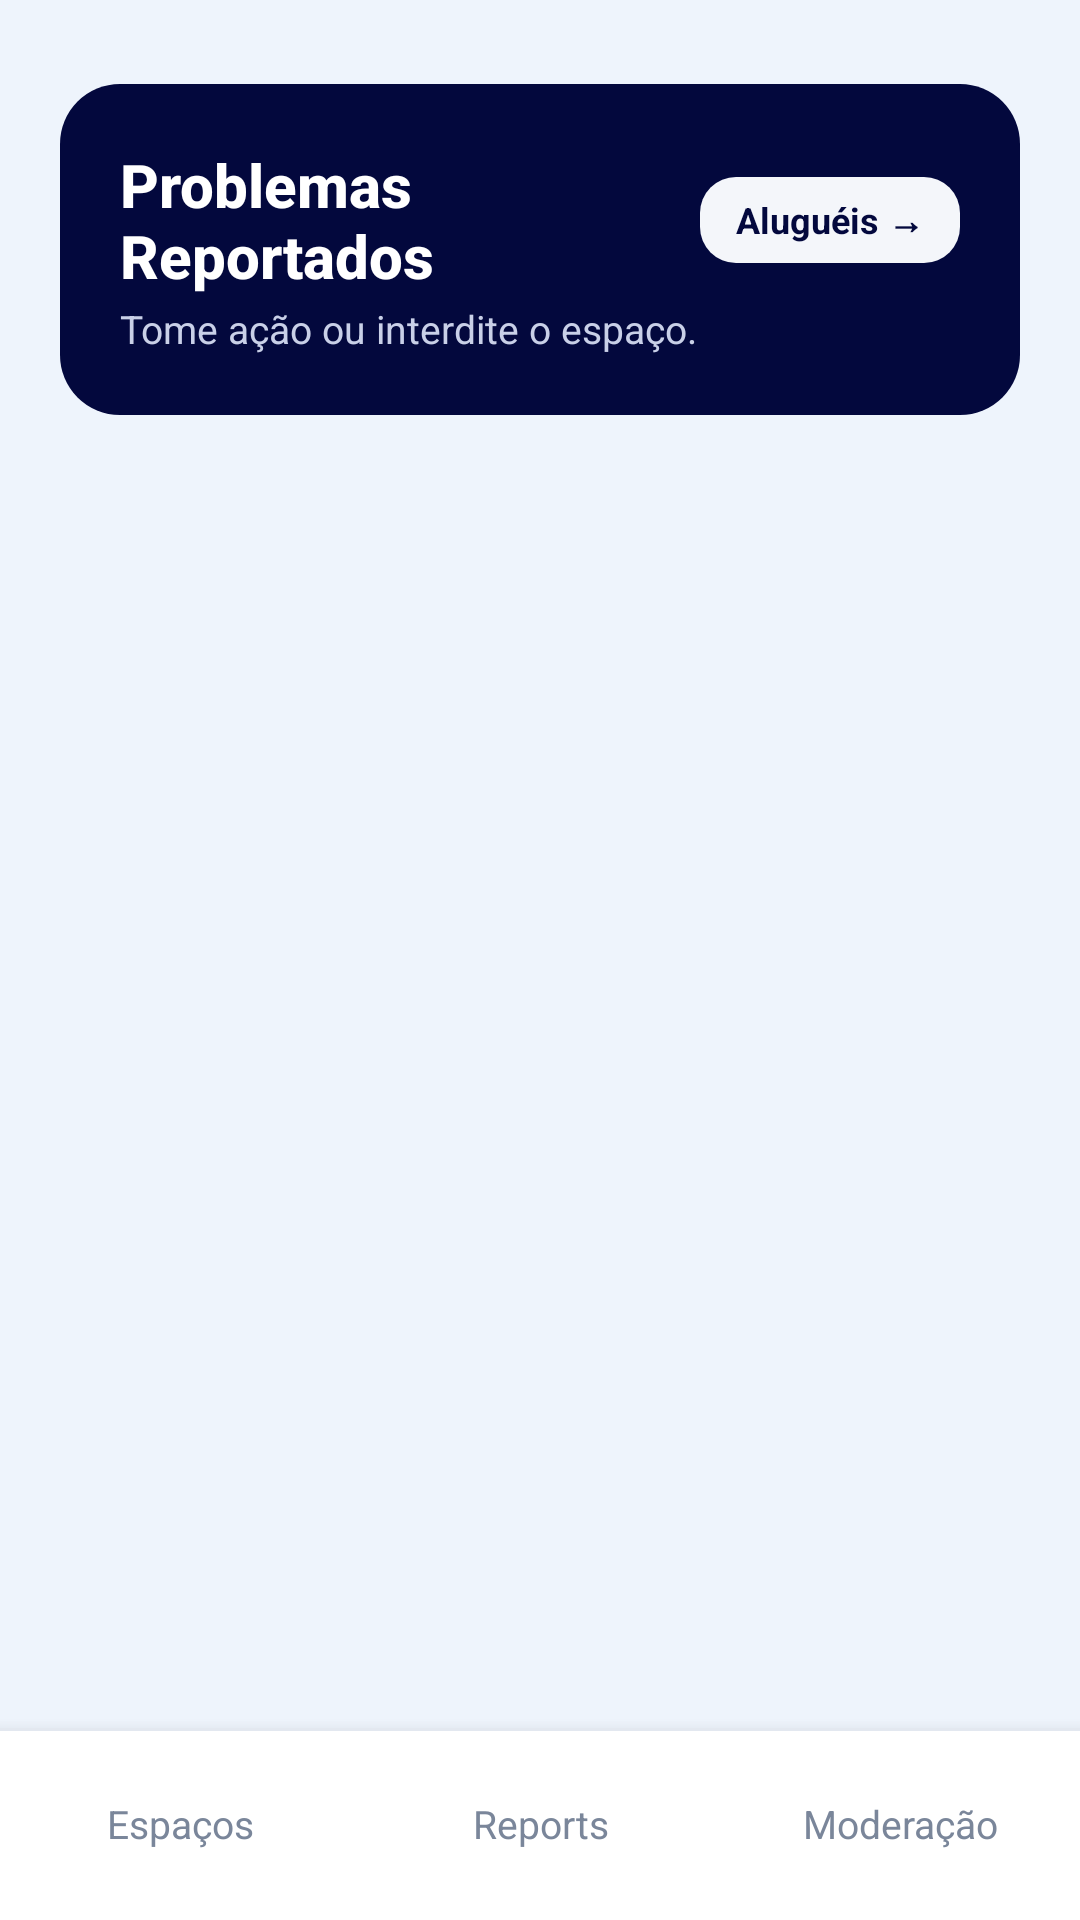

Layout XML and referenced resources for this Android screen:
<!-- AndroidManifest.xml: application theme Theme.ConectaUnifor -->
<!-- res/layout/activity_adm_reports.xml -->
<?xml version="1.0" encoding="utf-8"?>
<androidx.constraintlayout.widget.ConstraintLayout xmlns:android="http://schemas.android.com/apk/res/android"
    xmlns:app="http://schemas.android.com/apk/res-auto"
    android:id="@+id/main"
    android:layout_width="match_parent"
    android:layout_height="match_parent"
    android:background="@color/colorBackground">

    <LinearLayout
        android:id="@+id/header"
        android:layout_width="match_parent"
        android:layout_height="wrap_content"
        android:layout_marginHorizontal="@dimen/screen_padding_horizontal"
        android:layout_marginTop="@dimen/header_top_margin"
        android:background="@drawable/bg_header_navy"
        android:orientation="vertical"
        android:padding="20dp"
        app:layout_constraintTop_toTopOf="parent">

        <LinearLayout
            android:layout_width="match_parent"
            android:layout_height="wrap_content"
            android:gravity="center_vertical"
            android:orientation="horizontal">

            <TextView
                android:layout_width="0dp"
                android:layout_height="wrap_content"
                android:layout_weight="1"
                android:text="@string/problemas_reportados"
                style="@style/Text.TitleOnDark" />

            <TextView
                android:id="@+id/btnVerAlugueis"
                android:layout_width="wrap_content"
                android:layout_height="wrap_content"
                android:background="@drawable/bg_button_ghost"
                android:clickable="true"
                android:focusable="true"
                android:paddingHorizontal="12dp"
                android:paddingVertical="6dp"
                android:text="Aluguéis →"
                android:textColor="@color/colorTextPrimary"
                android:textSize="12sp"
                android:textStyle="bold" />
        </LinearLayout>

        <TextView
            android:layout_width="wrap_content"
            android:layout_height="wrap_content"
            android:layout_marginTop="2dp"
            android:text="Tome ação ou interdite o espaço."
            android:textColor="#C9D0E8"
            android:textSize="13sp" />
    </LinearLayout>

    <ScrollView
        android:layout_width="match_parent"
        android:layout_height="0dp"
        android:layout_marginTop="14dp"
        android:paddingHorizontal="@dimen/screen_padding_horizontal"
        android:clipToPadding="false"
        app:layout_constraintTop_toBottomOf="@id/header"
        app:layout_constraintBottom_toTopOf="@id/bottomNav">

        <LinearLayout
            android:id="@+id/listaContainer"
            android:layout_width="match_parent"
            android:layout_height="wrap_content"
            android:orientation="vertical" />
    </ScrollView>

    <include
        android:id="@+id/bottomNav"
        layout="@layout/include_bottom_nav_admin"
        android:layout_width="match_parent"
        android:layout_height="@dimen/bottom_nav_height"
        app:layout_constraintBottom_toBottomOf="parent" />

</androidx.constraintlayout.widget.ConstraintLayout>
<!-- res/layout/include_bottom_nav_admin.xml (included above) -->
<?xml version="1.0" encoding="utf-8"?>
<LinearLayout xmlns:android="http://schemas.android.com/apk/res/android"
    android:id="@+id/bottomNav"
    android:layout_width="match_parent"
    android:layout_height="@dimen/bottom_nav_height"
    android:background="@drawable/bg_bottom_nav"
    android:elevation="@dimen/bottom_nav_elevation"
    android:orientation="horizontal"
    android:gravity="center">

    <TextView
        android:id="@+id/navEspacos"
        android:layout_width="0dp"
        android:layout_height="match_parent"
        android:layout_weight="1"
        android:gravity="center"
        android:text="@string/nav_espacos"
        android:padding="8dp"
        style="@style/Text.NavItem" />

    <TextView
        android:id="@+id/navReports"
        android:layout_width="0dp"
        android:layout_height="match_parent"
        android:layout_weight="1"
        android:gravity="center"
        android:text="@string/nav_reports"
        android:padding="8dp"
        style="@style/Text.NavItem" />

    <TextView
        android:id="@+id/navModeracao"
        android:layout_width="0dp"
        android:layout_height="match_parent"
        android:layout_weight="1"
        android:gravity="center"
        android:text="@string/nav_moderacao"
        android:padding="8dp"
        style="@style/Text.NavItem" />

</LinearLayout>
<!-- resources referenced by this layout -->
<resources>
  <color name="colorBackground">#EEF4FC</color>
  <color name="colorTextPrimary">#03083D</color>
  <dimen name="bottom_nav_elevation">8dp</dimen>
  <dimen name="bottom_nav_height">64dp</dimen>
  <dimen name="header_top_margin">28dp</dimen>
  <dimen name="screen_padding_horizontal">20dp</dimen>
  <!-- drawable bg_bottom_nav (drawable) -->
  <?xml version="1.0" encoding="utf-8"?>
  <layer-list xmlns:android="http://schemas.android.com/apk/res/android">
      <item>
          <shape>
              <solid android:color="@color/colorBottomNav" />
          </shape>
      </item>
      <item android:height="1dp" android:gravity="top">
          <shape>
              <solid android:color="@color/colorBottomNavLine" />
          </shape>
      </item>
  </layer-list>
  <!-- drawable bg_button_ghost (drawable) -->
  <?xml version="1.0" encoding="utf-8"?>
  <shape xmlns:android="http://schemas.android.com/apk/res/android">
      <solid android:color="@color/colorSurfaceMuted" />
      <corners android:radius="@dimen/button_radius" />
  </shape>
  <!-- drawable bg_header_navy (drawable) -->
  <?xml version="1.0" encoding="utf-8"?>
  <shape xmlns:android="http://schemas.android.com/apk/res/android">
      <solid android:color="@color/colorPrimary" />
      <corners android:radius="@dimen/header_card_radius" />
  </shape>
  <string name="nav_espacos">Espaços</string>
  <string name="nav_moderacao">Moderação</string>
  <string name="nav_reports">Reports</string>
  <string name="problemas_reportados">Problemas Reportados</string>
  <style name="Text.NavItem">
          <item name="android:textColor">@color/colorTextMuted</item>
          <item name="android:textSize">@dimen/text_nav</item>
          <item name="android:fontFamily">sans-serif</item>
      </style>
  <style name="Text.TitleOnDark">
          <item name="android:textColor">@color/colorTextOnDark</item>
          <item name="android:textSize">@dimen/text_title</item>
          <item name="android:textStyle">bold</item>
          <item name="android:fontFamily">sans-serif-medium</item>
      </style>
  <style name="Theme.ConectaUnifor" parent="Base.Theme.ConectaUnifor" />
  <color name="colorBottomNav">#FFFFFF</color>
  <color name="colorBottomNavLine">#E3E8F0</color>
  <color name="colorSurfaceMuted">#F4F6FA</color>
  <dimen name="button_radius">12dp</dimen>
  <color name="colorPrimary">#03083D</color>
  <dimen name="header_card_radius">20dp</dimen>
  <color name="colorTextMuted">#7A869A</color>
  <dimen name="text_nav">13sp</dimen>
  <color name="colorTextOnDark">#FFFFFF</color>
  <dimen name="text_title">20sp</dimen>
  <style name="Base.Theme.ConectaUnifor" parent="Theme.MaterialComponents.DayNight.NoActionBar">
          <item name="colorPrimary">@color/colorPrimary</item>
          <item name="colorPrimaryDark">@color/colorPrimaryDark</item>
          <item name="colorAccent">@color/colorAccent</item>
          <item name="colorOnPrimary">@color/colorTextOnDark</item>
          <item name="colorSecondary">@color/colorAccent</item>
          <item name="android:windowBackground">@color/colorBackground</item>
          <item name="android:statusBarColor">@color/colorPrimary</item>
          <item name="android:navigationBarColor">@color/colorBackground</item>
          <item name="android:windowLightStatusBar" tools:targetApi="m">false</item>
          <item name="android:windowLightNavigationBar" tools:targetApi="o_mr1">true</item>
      </style>
  <color name="colorPrimaryDark">#010528</color>
  <color name="colorAccent">#6B6FE0</color>
</resources>
